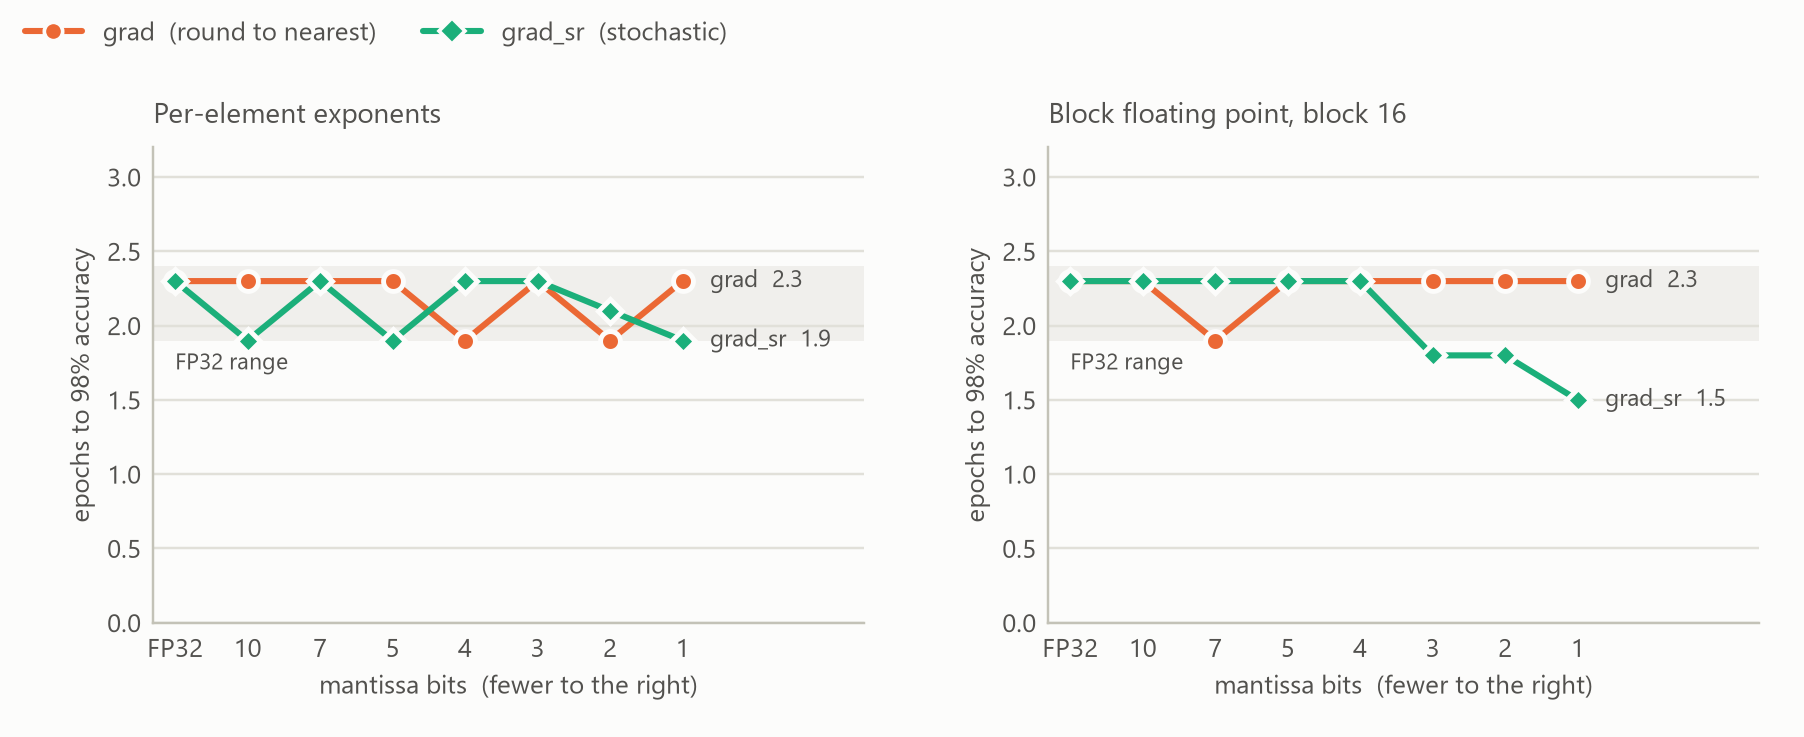

Values plotted in this chart, from the file beside it:
figure, panel, series, bits, value, min, max
fig12, elementwise, grad, 23, 2.3, 1.9, 2.4
fig12, elementwise, grad, 10, 2.3, 1.9, 2.4
fig12, elementwise, grad, 7, 2.3, 1.9, 2.4
fig12, elementwise, grad, 5, 2.3, 1.9, 2.4
fig12, elementwise, grad, 4, 1.9, 1.7, 2.4
fig12, elementwise, grad, 3, 2.3, 1.9, 2.4
fig12, elementwise, grad, 2, 1.9, 1.5, 2.4
fig12, elementwise, grad, 1, 2.3, 1.9, 2.4
fig12, elementwise, grad_sr, 23, 2.3, 1.9, 2.4
fig12, elementwise, grad_sr, 10, 1.9, 1.7, 2.5
fig12, elementwise, grad_sr, 7, 2.3, 1.9, 2.4
fig12, elementwise, grad_sr, 5, 1.9, 1.7, 2.4
fig12, elementwise, grad_sr, 4, 2.3, 1.9, 2.4
fig12, elementwise, grad_sr, 3, 2.3, 1.9, 2.4
fig12, elementwise, grad_sr, 2, 2.1, 1.9, 2.3
fig12, elementwise, grad_sr, 1, 1.9, 1.7, 2.4
fig12, bfp16, grad, 23, 2.3, 1.9, 2.4
fig12, bfp16, grad, 10, 2.3, 1.9, 2.4
fig12, bfp16, grad, 7, 1.9, 1.7, 2.4
fig12, bfp16, grad, 5, 2.3, 1.9, 2.4
fig12, bfp16, grad, 4, 2.3, 1.9, 2.4
fig12, bfp16, grad, 3, 2.3, 1.9, 2.4
fig12, bfp16, grad, 2, 2.3, 2.0, 2.4
fig12, bfp16, grad, 1, 2.3, 1.9, 2.4
fig12, bfp16, grad_sr, 23, 2.3, 1.9, 2.4
fig12, bfp16, grad_sr, 10, 2.3, 1.9, 2.4
fig12, bfp16, grad_sr, 7, 2.3, 1.9, 2.4
fig12, bfp16, grad_sr, 5, 2.3, 1.9, 2.4
fig12, bfp16, grad_sr, 4, 2.3, 1.9, 2.4
fig12, bfp16, grad_sr, 3, 1.8, 1.5, 2.4
fig12, bfp16, grad_sr, 2, 1.8, 1.5, 2.4
fig12, bfp16, grad_sr, 1, 1.5, 1.4, 2.4
